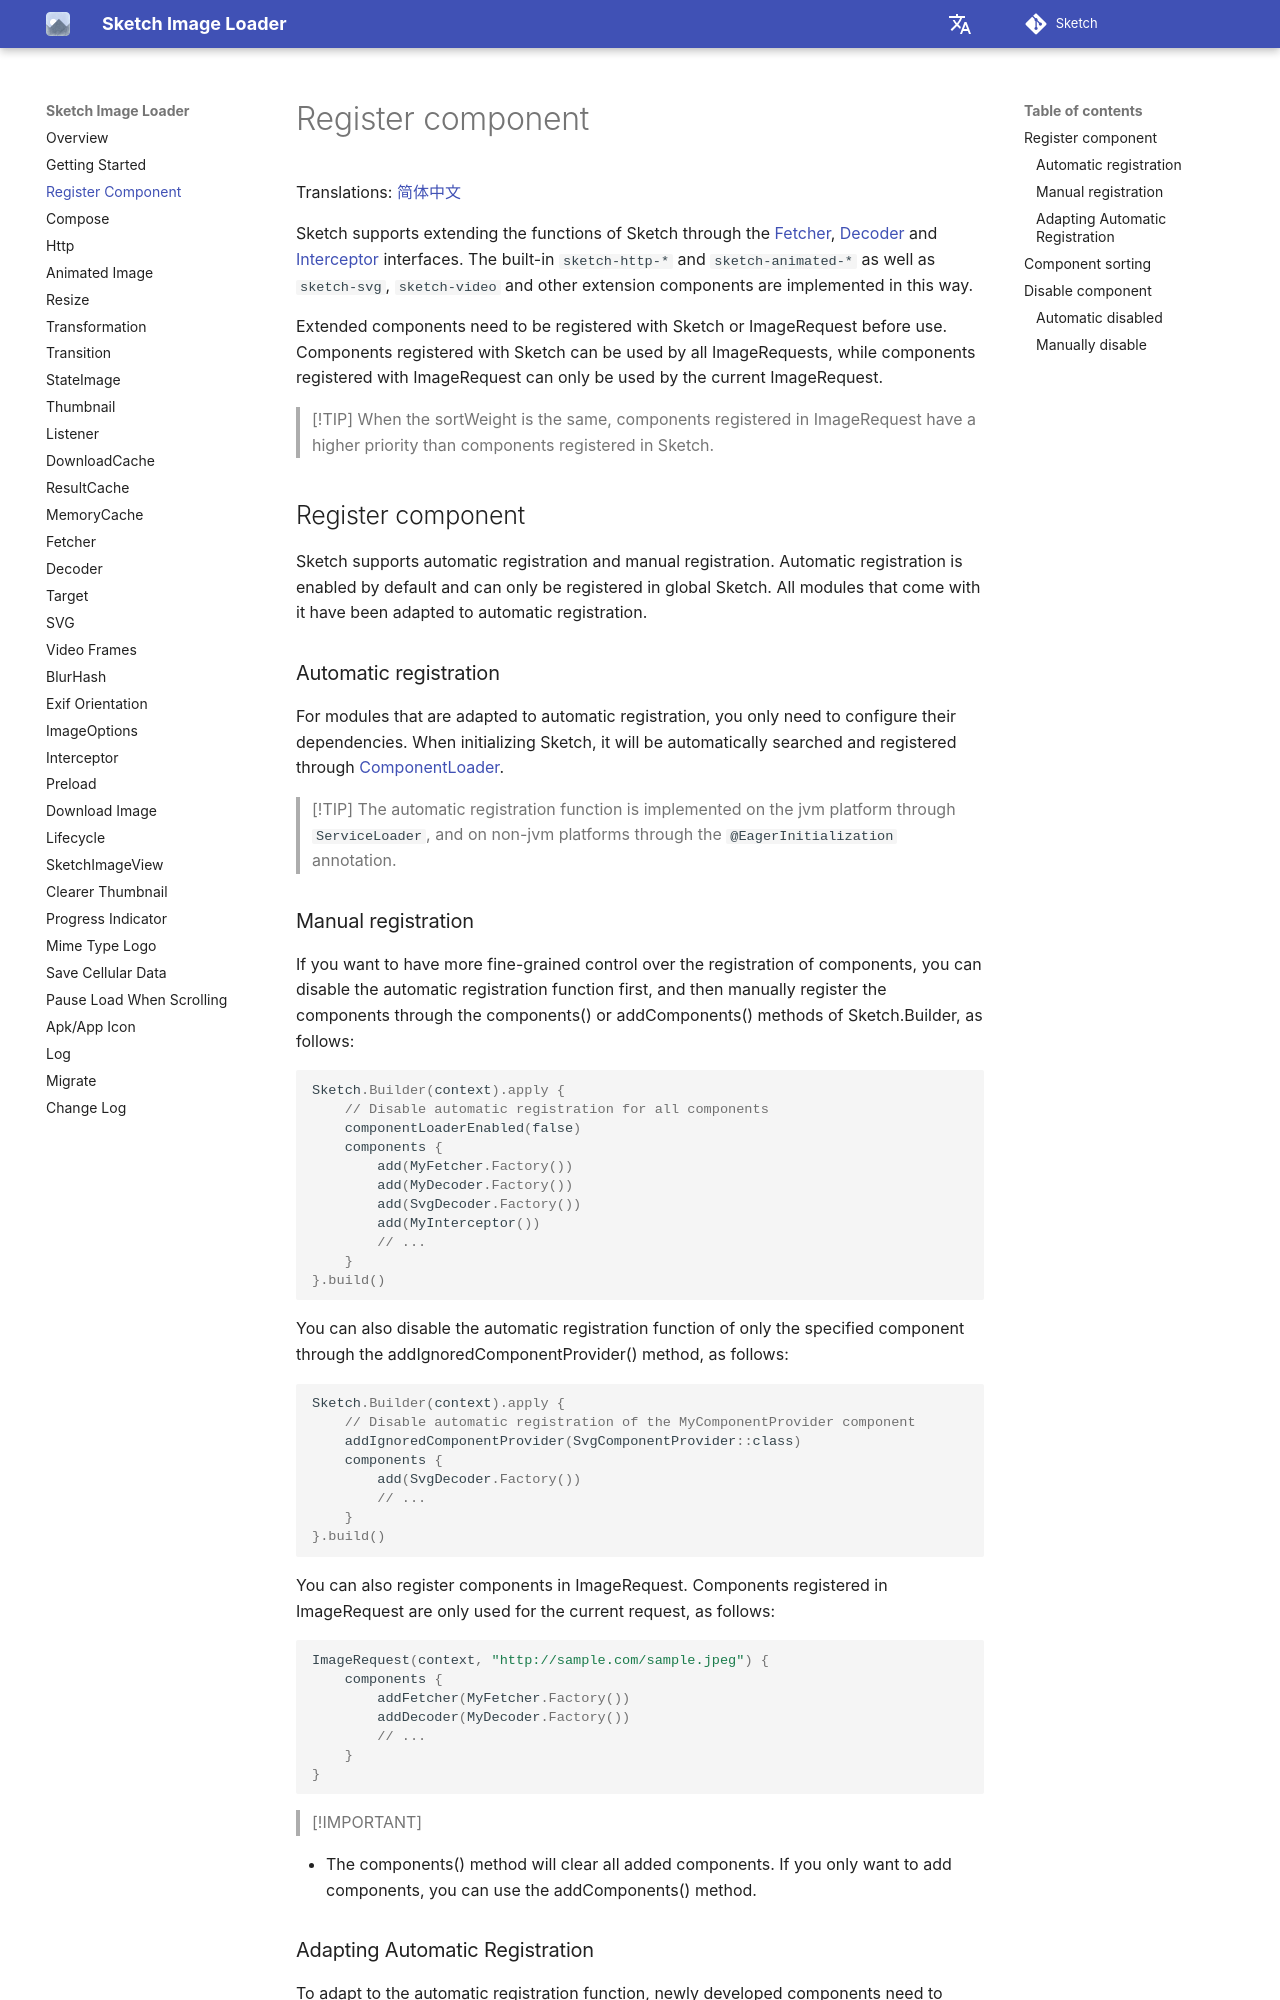

repository: panpf/sketch · page: wiki/register_component/index.html · generator: mkdocs

# Register component

Translations: [简体中文](register_component.zh.md)

Sketch supports extending the functions of Sketch through the [Fetcher], [Decoder] and [Interceptor]
interfaces. The built-in `sketch-http-*` and `sketch-animated-*` as well as `sketch-svg`,
`sketch-video` and other extension components are implemented in this way.

Extended components need to be registered with Sketch or ImageRequest before use. Components
registered with Sketch can be used by all ImageRequests, while components registered with
ImageRequest can only be used by the current ImageRequest.

> [!TIP]
> When the sortWeight is the same, components registered in ImageRequest have a higher priority than
> components registered in Sketch.

## Register component

Sketch supports automatic registration and manual registration. Automatic registration is enabled by
default and can only be registered in global Sketch. All modules that come with it have been adapted
to automatic registration.

### Automatic registration

For modules that are adapted to automatic registration, you only need to configure their
dependencies. When initializing Sketch, it will be automatically searched and registered
through [ComponentLoader].

> [!TIP]
> The automatic registration function is implemented on the jvm platform through `ServiceLoader`,
> and on non-jvm platforms through the `@EagerInitialization` annotation.

### Manual registration

If you want to have more fine-grained control over the registration of components, you can disable
the automatic registration function first, and then manually register the components through the
components() or addComponents() methods of Sketch.Builder, as follows:

```kotlin
Sketch.Builder(context).apply {
    // Disable automatic registration for all components
    componentLoaderEnabled(false)
    components {
        add(MyFetcher.Factory())
        add(MyDecoder.Factory())
        add(SvgDecoder.Factory())
        add(MyInterceptor())
        // ...
    }
}.build()
```

You can also disable the automatic registration function of only the specified component through the
addIgnoredComponentProvider() method, as follows:

```kotlin
Sketch.Builder(context).apply {
    // Disable automatic registration of the MyComponentProvider component
    addIgnoredComponentProvider(SvgComponentProvider::class)
    components {
        add(SvgDecoder.Factory())
        // ...
    }
}.build()
```

You can also register components in ImageRequest. Components registered in ImageRequest are only
used for the current request, as follows:

```kotlin
ImageRequest(context, "http://sample.com/sample.jpeg") {
    components {
        addFetcher(MyFetcher.Factory())
        addDecoder(MyDecoder.Factory())
        // ...
    }
}
```

> [!IMPORTANT]

* The components() method will clear all added components. If you only want to add components, you
  can use the addComponents() method.
